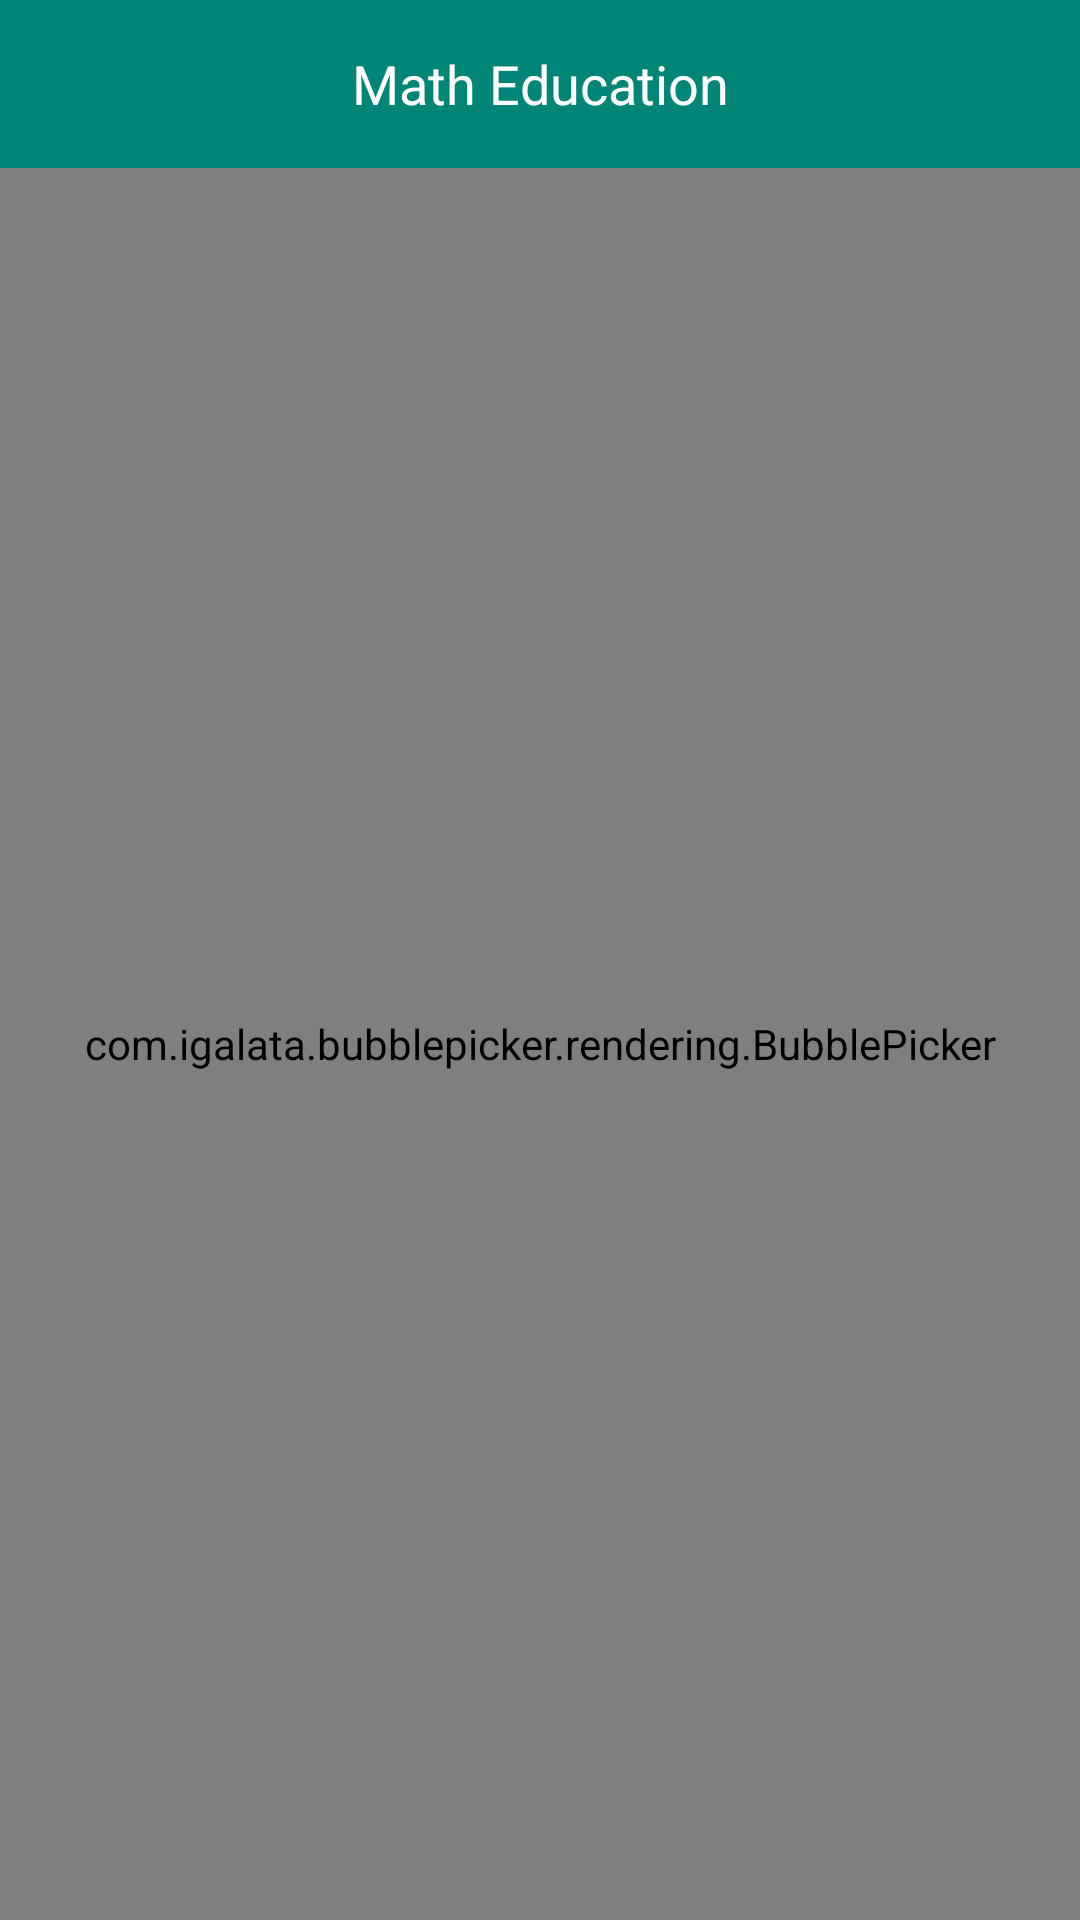

Here is an Android app screen rendered from its layout file. Give the layout XML and the strings, colors and styles it references.
<!-- AndroidManifest.xml: application theme Theme.AppCompat.NoActionBar -->
<!-- res/layout/activity_education.xml -->
<?xml version="1.0" encoding="utf-8"?>
<RelativeLayout xmlns:android="http://schemas.android.com/apk/res/android"
    xmlns:app="http://schemas.android.com/apk/res-auto"
    xmlns:tools="http://schemas.android.com/tools"
    android:layout_width="match_parent"
    android:layout_height="match_parent"
    tools:context="com.example.christospaspalieris.educationprogram.EducationalProgramActivity">

    <LinearLayout
        android:layout_width="match_parent"
        android:layout_height="match_parent"
        android:orientation="vertical"
        android:weightSum="1">

        <include
            android:id="@+id/app_bar"
            layout="@layout/app_bar"
            android:layout_width="match_parent"
            android:layout_height="wrap_content"></include>

        <com.igalata.bubblepicker.rendering.BubblePicker
            android:id="@+id/picker"
            android:layout_width="match_parent"
            android:layout_height="wrap_content"
            android:layout_weight="1.00"
            app:backgroundColor="@color/background_material_dark" />

    </LinearLayout>

</RelativeLayout>
<!-- res/layout/app_bar.xml (included above) -->
<?xml version="1.0" encoding="utf-8"?>
<android.support.v7.widget.Toolbar xmlns:android="http://schemas.android.com/apk/res/android"
    android:id="@+id/my_toolbar"
    android:layout_width="match_parent"
    android:layout_height="wrap_content"
    android:minHeight="?attr/actionBarSize"
    android:background="@color/accent_material_light">

    <TextView
        android:layout_width="wrap_content"
        android:layout_height="wrap_content"
        android:layout_gravity="center"
        android:id="@+id/action_bar_title"
        android:text="Math Education"
        android:textColor="#ffffff"
        android:textSize="18sp" />


</android.support.v7.widget.Toolbar>
<!-- resources referenced by this layout -->
<resources>

</resources>
